Run: headless pygame with SDL's dummy video driver; simulated clock (each Clock.tick advances the game by its frame time, no real sleeping); random seed 0; keys injected as events and as key.get_pressed() state; mouse plan: one left click at the window centre at the start of phase 2, then a move to the lower-right quarter at the start of phase 3.
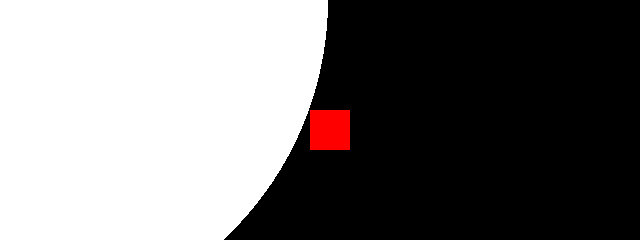
Frame 1 of 4 · flips 1–60 · no input
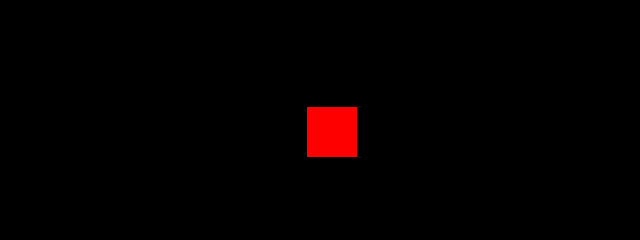
Frame 2 of 4 · flips 61–180 · clicked the window centre · tapped SPACE, RETURN · held RIGHT (→), D
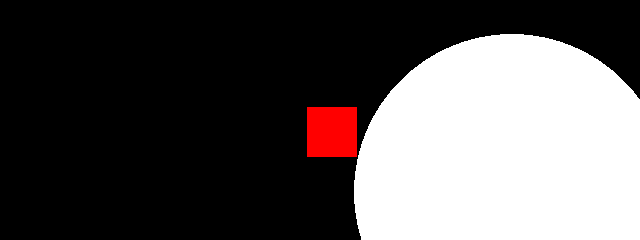
Frame 3 of 4 · flips 181–300 · moved the mouse to the lower-right quarter · held DOWN (↓), S
Frame 4 of 4 · flips 301–420 · held LEFT (←), A, UP (↑), W · screen unchanged from frame 3, image omitted

The pygame program that drew these frames:

from math import *
import pygame
from pygame.draw import circle, rect
from pygame.locals import *
"""
so for given inital point (x,y) at angel r, calculate distance to all objects in scene,
then draw cirle (just for vis) and extend line at angle r for shortest distance
repeat until line length is less than given threshold
rectangle eq
"""
def tupleSub(t1:tuple,t2:tuple):
    return tuple(map(lambda i, j: i - j, t1, t2))
def tupleAbs(t1:tuple):
    return (abs(t1[0]),abs(t1[1]))

def length(p1:tuple): #use pythagoras to find line length from point offest from (0,0)
    return sqrt(p1[0]*p1[0]+p1[1]*p1[1])
def lineLength(p1:tuple,p2:tuple): #use length function to calc distance from p1 to p2
    return length((p1[0]-p2[0],p1[1]-p2[1]))

def signedDistanceToCircle(p:tuple,center:tuple,radius:float):
    return lineLength(center,p)-radius
def signedDistanceToRect(p:tuple,center:tuple,size:tuple):
    offset = tupleSub(tupleAbs(tupleSub(p,center)),size)
    unsignedDist = length(max(offset,(0,0)))
    dstInsideBox = max(min(offset,(0,0)))
    return unsignedDist + dstInsideBox


screenSize = ((640,240))
mousePos = (0,0)    
circleRadius = 0
testPos = (640/2,240/2)
testRadius = 20.0
pygame.init()
screen = pygame.display.set_mode(screenSize)
runBool = True
while runBool:
    for event in pygame.event.get():
        if event.type == QUIT:
            runBool = False
        elif event.type == MOUSEMOTION:
            mousePos= event.pos
        elif event.type == MOUSEBUTTONDOWN:
            if event.button == 1:
                testRadius +=5
            elif event.button == 3:
                testRadius -=5
    #vars to update on frame advance
    testRect = Rect(testPos[0]-testRadius/2,testPos[1]-testRadius/2,testRadius*2,testRadius*2)
    circleRadius = signedDistanceToRect(mousePos,testRect.center,(testRadius,testRadius))
    #items to put on screen
    screen.fill((0,0,0))
    pygame.draw.circle(screen,(255,255,255),mousePos,circleRadius)
    pygame.draw.rect(screen,(255,0,0),testRect)
    #pygame.draw.circle(screen,(255,0,0),testPos,testRadius)
    #update screen
    pygame.display.update()
pygame.quit()
